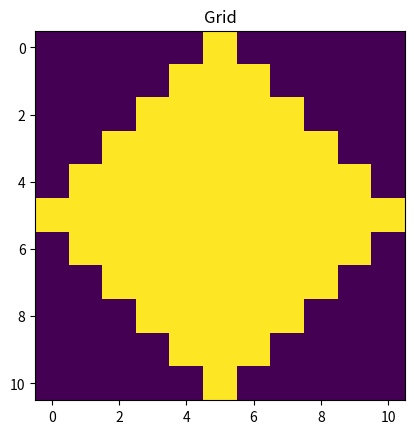
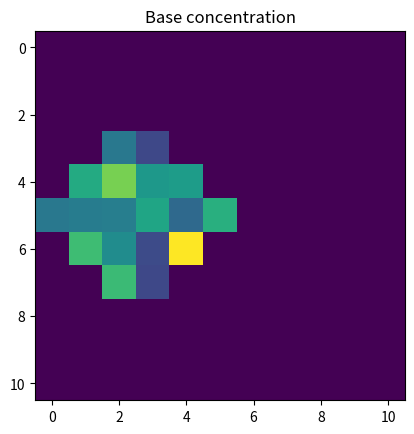

The script that saved these images, in order: (Note: this script raises an exception after producing the figures.)
#!/usr/bin/env python3
# -*- coding: utf-8 -*-
"""
Created on Tue Jul 10 16:23:54 2018

[redacted]
"""

import pandas as pd
import numpy as np
import matplotlib.pyplot as plt

def generate_perm(ngridx, ngridy, set_seed=587329, dist_type='uniform', mu=0, sigma=1):

    np.random.seed(seed=set_seed)   
    
    if dist_type=='uniform':
        perm = np.random.rand(ngridx,ngridy)
    elif dist_type=='normal':   
        perm = sigma * np.random.randn(ngridx,ngridy) + mu
    
    return perm

def save_perm(perm, prm_file='test.prm'):
    
    ngridx, ngridy = np.shape(perm)
    total_grid = ngridx*ngridy
    perm_mistress_format = np.zeros((total_grid,6))
    
    #generate the grid numbering in Mistress format:
    # KBLX, KBLY, KTRX, KTRY, AKXVAL, AKYVAL
    for j in range(ngridy):
        for i in range(ngridx):
    
            n = j*ngridx + i
            
            perm_mistress_format[n,0] = i+1
            perm_mistress_format[n,1] = j+1
            perm_mistress_format[n,2] = i+1
            perm_mistress_format[n,3] = j+1
            
    # now write the permeability in x-direction
    perm_mistress_format[:,4] = np.reshape(perm,total_grid)
    # assume same permeability in y-direction
    perm_mistress_format[:,5] = perm_mistress_format[:,4] 
        
    np.savetxt(prm_file, perm_mistress_format,\
               fmt=['%-4d', '%-4d', '%-4d', '%-4d', '%-1.3f', '%-1.3f'],\
               delimiter=' ')

def scale_perm(perm, refine_level=2):
    
    ngridx, ngridy = np.shape(perm)   
    scaled_perm = np.full((ngridx*refine_level, ngridy*refine_level), np.nan)
    
    for i in range(ngridx):        
        for j in range(ngridy):
            for m in range(refine_level):
                scaled_perm[i*refine_level,j*refine_level+m]=perm[i,j]
    
    for i in range(ngridx):       
        for m in range(refine_level):
            scaled_perm[i*refine_level+m,:]=scaled_perm[i*refine_level,:] 
            
    return scaled_perm

def save_conc(conc, conc_file='test.conc'):
    
    ngridx, ngridy = np.shape(conc)
    total_grid = ngridx*ngridy

    conc_mistress_format  = pd.DataFrame(np.nan, index=np.arange(total_grid), columns=np.arange(6))
    conc = conc.flatten()
    for j in range(ngridy):
        for i in range(ngridx):
    
            n = j*ngridx + i
            
            conc_mistress_format.iloc[n,0] = 'MODCINIT'
            conc_mistress_format.iloc[n,1] = str(int(i+1))
            conc_mistress_format.iloc[n,2] = str(int(i+1))
            conc_mistress_format.iloc[n,3] = str(int(j+1))
            conc_mistress_format.iloc[n,4] = str(int(j+1))
            conc_mistress_format.iloc[n,5] = np.round(conc[n],3)
    
    conc_mistress_format.to_csv(conc_file,sep=' ', index=False, header=False,float_format="%.3f")


def diagonal_grid(n_grid, prm_file, base_perm=1, low_perm=0.00001):
    # create diagonal grid quarter by quarter
    quarter_grid_1 = np.ones((n_grid , n_grid))*base_perm
    quarter_grid_1 *= np.tri(*quarter_grid_1.shape)
    quarter_grid_2 = np.flipud(quarter_grid_1)
    quarter_grid_1_2 = np.concatenate((quarter_grid_1, quarter_grid_2), axis=0)   
    quarter_grid_3_4 = np.fliplr(quarter_grid_1_2)
    # merge all the quarters
    merged_quarters = np.concatenate((quarter_grid_3_4, quarter_grid_1_2), axis=1)
    # delete one duplicate row/column in the middle 
    diag_grid = np.delete(merged_quarters,n_grid,0)
    diag_grid = np.delete(diag_grid,n_grid,1)
    # take note the active cells
    active_grid = int(np.sum(diag_grid))
    #substitute zeros with low perm value
    diag_grid[diag_grid==0] = low_perm
        
    # write in Mistress format
    ngridx = len(diag_grid)
    ngridy = len(diag_grid)
    total_grid = ngridx*ngridy
    perm_mistress_format = np.zeros((total_grid,6))
    
    #generate the grid numbering in Mistress format:
    # KBLX, KBLY, KTRX, KTRY, AKXVAL, AKYVAL
    for j in range(ngridy):
        for i in range(ngridx):
    
            n = j*ngridx + i
            
            perm_mistress_format[n,0] = i+1
            perm_mistress_format[n,1] = j+1
            perm_mistress_format[n,2] = i+1
            perm_mistress_format[n,3] = j+1
            
    # now write the permeability in x-direction
    perm_mistress_format[:,4] = np.reshape(diag_grid,total_grid)
    # assume same permeability in y-direction
    perm_mistress_format[:,5] = perm_mistress_format[:,4] 

    np.savetxt(prm_file, perm_mistress_format,\
           fmt=['%-4d', '%-4d', '%-4d', '%-4d', '%-1.5f', '%-1.5f'],\
           delimiter=' ')

    return diag_grid, ngridx, ngridy, active_grid
#Input-----------------------------------
n_grid = 6 # Diagonal grid blocks at the border
prm_file = 'test_diag.prm' # perm file name
#----------------------------------------
diag_grid, ngridx, ngridy, active_grid = diagonal_grid(n_grid, prm_file)

plt.imshow(diag_grid)
print('Diagonal grid blocks at the border='+str(n_grid))
print('Grid blocks to be specified in Mistress='+str(ngridx)+'x'+str(ngridy))
print('Active grid blocks='+str(active_grid))
print('Active pore volume='+str(active_grid)+'/('+str(ngridx)+'x'+str(ngridy)+')='+str(active_grid/(ngridx*ngridy)))
plt.title('Grid')
plt.show()

#--------------------------------------------------------------------------
#---------------------------------
# specify the following parameters
random_box_size = 3 # define how big is the concentration plume at the injection well
set_seed=38271 # specify different seed number to get different realisation
dist_type='uniform' #specify either 'uniform' or 'normal'
conc_file = 'test' # perm file base name
#----------------------------------

#initialise all conc to be zero
conc_1 = np.zeros((ngridx,ngridy)) 
# create random data from which the random concentration is drawn from
temp_conc_1 = generate_perm(ngridx, ngridy, set_seed=set_seed, dist_type=dist_type)  

for i in range(random_box_size):
    for j in range(random_box_size):
        conc_1[i+n_grid-j-1,j+i] = temp_conc_1[i+n_grid-j-1,j+i] 
        conc_1[i+n_grid-j-1,j+i+1] = temp_conc_1[i+n_grid-j-1,j+i+1] 

# scale by 0.1 and shift by +0.9, so that so that distribution now is between 0.9 to 1.0
#conc_1 = conc_1*0.1+0.9
## manually set some blocks at the circumference to be low concentration 
#conc_1[0,4]=0.1
#conc_1[4,0]=0.1
#conc_1[2,3]=0.1
#conc_1[3,2]=0.1
#
##manually create the quarter circle
#conc_1[1:4,4]=0
#conc_1[4,1:4]=0
#conc_1[3,3]=0
#conc_1[4,4]=0

# view it
plt.figure()
plt.imshow(np.flipud(conc_1))
plt.imshow((conc_1))
plt.title('Base concentration')

# save it
save_conc(conc_1, conc_file=conc_file+'1.conc')
#-----------------------------------------------------------------------